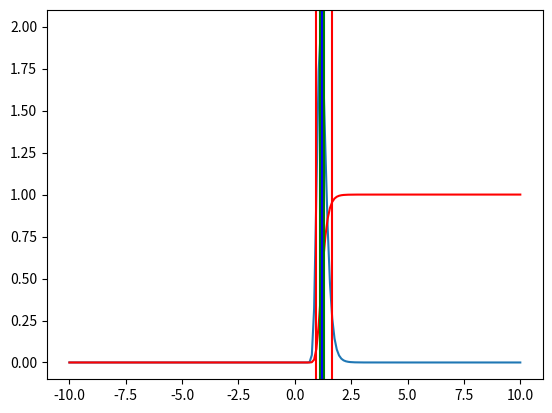

Here is the Python script that generated this plot:
from scipy.stats import rv_continuous
import numpy as np
import matplotlib.pyplot as plt
from scipy.stats import norm


def gaussian_ratio_cdf(t, mu1=0.0, mu2=0.0, s1=1.0, s2=1.0, correlation=0.0):
    """
    This is valid only for ratio of positive quantities.

    Documentation:
[redacted]
    """
    cov_term = 0.0
    if correlation != 0.0:
        cov_term = 2 * t * correlation * s1 * s2
    return norm.cdf(
        (t * mu2 - mu1) / np.sqrt(s1 ** 2 - cov_term + (t ** 2) * (s2 ** 2))
    )


class GaussianRatioDistribution(rv_continuous):
    def _cdf(self, x, mu1, mu2, s1, s2):
        return gaussian_ratio_cdf(x, mu1, mu2, s1, s2)


def get_ratio_confidence_interval(mu1, mu2, s1, s2, confidence=0.95):
    my_dist = GaussianRatioDistribution()

    bounds = my_dist.ppf(
        np.array([1 - confidence, confidence]), mu1=mu1, mu2=mu2, s1=s1, s2=s2
    )
    return tuple(bounds)


xs = np.linspace(-10, 10, 200)

mu1 = 1.2
s1 = 0.1
mu2 = 1.0
s2 = 0.15

ci = get_ratio_confidence_interval(mu1, mu2, s1, s2, confidence=0.68)
ci2 = get_ratio_confidence_interval(mu1, mu2, s1, s2, confidence=0.95)

my_dist = GaussianRatioDistribution()

# ys = np.linspace(0, 1, 100)
# inv_cdf = my_dist.ppf(ys, mu1=mu1, mu2=mu2, s1=s1, s2=s2)
# plt.plot(ys, inv_cdf)
# plt.show()

fs = my_dist.pdf(xs, mu1=mu1, mu2=mu2, s1=s1, s2=s2)
ifs = my_dist.cdf(xs, mu1=mu1, mu2=mu2, s1=s1, s2=s2)

med = my_dist.median(mu1=mu1, mu2=mu2, s1=s1, s2=s2)
# ci = my_dist.interval(alpha=0.68, mu1=mu1, mu2=mu2, s1=s1, s2=s2)
# print ci
# ci2 = my_dist.interval(alpha=0.95, mu1=mu1, mu2=mu2, s1=s1, s2=s2)
# print ci2
plt.plot(xs, fs)
plt.plot(xs, ifs, color="red")
plt.axvline(x=med, color="blue")
plt.axvline(x=ci[0], color="green")
plt.axvline(x=ci[1], color="green")
plt.axvline(x=ci2[0], color="red")
plt.axvline(x=ci2[1], color="red")

# samples = my_dist.rvs(mu=mu, sigma=sigma, size=1000)
#
# plt.hist(samples, 50, normed=1, facecolor='g', alpha=0.75)
#
# plt.xlabel('samples')
# plt.ylabel('dP/dX')
# plt.title('custom distribution samples')
# plt.grid(True)
plt.show()
